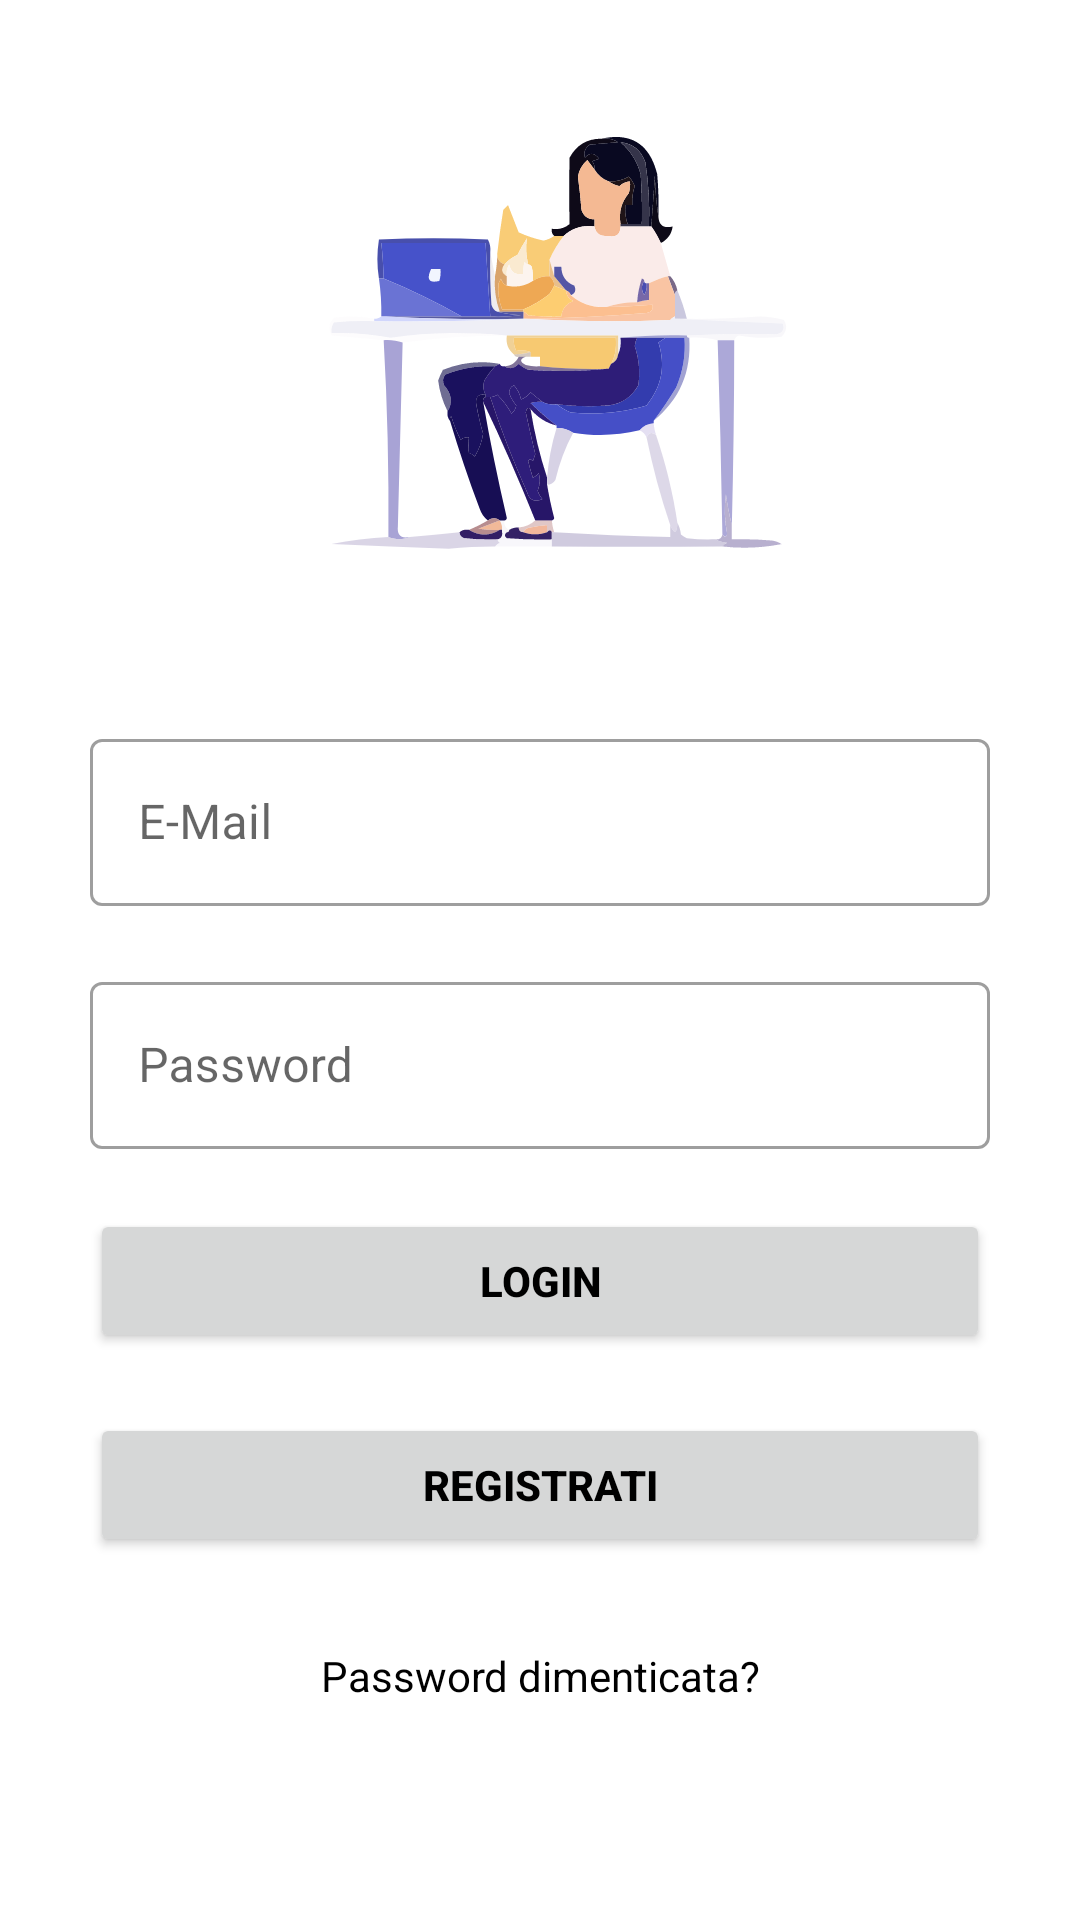

Write the Android layout XML for this screen, with the resource values it uses.
<!-- AndroidManifest.xml: application theme Theme.AnimalApp -->
<!-- res/layout/activity_login.xml -->
<?xml version="1.0" encoding="utf-8"?>
<LinearLayout xmlns:android="http://schemas.android.com/apk/res/android"
    xmlns:app="http://schemas.android.com/apk/res-auto"
    android:layout_width="match_parent"
    android:layout_height="wrap_content"
    android:layout_gravity="center"
    android:layout_marginBottom="30dp"
    android:orientation="vertical">


    <ImageView
        android:id="@+id/imageView"
        android:layout_width="match_parent"
        android:layout_height="211dp"
        android:layout_marginBottom="30dp"
        android:contentDescription="@android:string/fingerprint_icon_content_description"
        app:srcCompat="@drawable/activity_login_icon" />

    <com.google.android.material.textfield.TextInputLayout
        style="@style/Widget.MaterialComponents.TextInputLayout.OutlinedBox"
        android:layout_width="match_parent"
        android:layout_height="wrap_content"
        android:layout_marginLeft="30dp"
        android:layout_marginRight="30dp">

        

        <EditText
            android:id="@+id/txtInputOrgEmail"
            android:layout_width="match_parent"
            android:layout_height="wrap_content"
            android:autofillHints=""
            android:drawableStart="@drawable/ic_baseline_email_24"
            android:drawablePadding="10dp"
            android:ems="10"
            android:hint="@string/email"
            android:inputType="textEmailAddress"
            android:minHeight="48dp" />

    </com.google.android.material.textfield.TextInputLayout>

    <com.google.android.material.textfield.TextInputLayout
        style="@style/Widget.MaterialComponents.TextInputLayout.OutlinedBox"
        android:layout_width="match_parent"
        android:layout_height="wrap_content"
        android:layout_marginLeft="30dp"
        android:layout_marginTop="20dp"
        android:layout_marginRight="30dp">

        <EditText
            android:id="@+id/txtInputOrgPassword"
            android:layout_width="match_parent"
            android:layout_height="wrap_content"
            android:drawableStart="@drawable/ic_baseline_lock_24"
            android:drawablePadding="10dp"
            android:ems="10"
            android:hint="@string/password"
            android:importantForAutofill="no"
            android:inputType="textPassword"
            android:minHeight="48dp"
            android:textColorHint="#2E7D32" />

    </com.google.android.material.textfield.TextInputLayout>

    <Button
        android:id="@+id/btnLogin"
        android:layout_width="match_parent"
        android:layout_height="wrap_content"
        android:layout_marginLeft="30dp"
        android:layout_marginTop="20dp"
        android:layout_marginRight="30dp"
        android:onClick="loginAction"
        android:text="@string/login"
        android:textColor="@color/black"
        android:textStyle="bold" />

    <Button
        android:id="@+id/btnRegistration"
        android:layout_width="match_parent"
        android:layout_height="wrap_content"
        android:layout_marginLeft="30dp"
        android:layout_marginTop="20dp"
        android:layout_marginRight="30dp"
        android:onClick="btnRegisterAction"
        android:text="@string/registrati"
        android:textColor="@color/black"
        android:textStyle="bold" />

    <TextView
        android:id="@+id/txtRecoverPassword"
        android:layout_width="match_parent"
        android:layout_height="48dp"
        android:layout_marginLeft="30dp"
        android:layout_marginTop="30dp"
        android:layout_marginRight="30dp"
        android:minHeight="48dp"
        android:onClick="txtRecoverPasswordAction"
        android:text="@string/password_dimenticata"
        android:textAlignment="center"
        android:textColor="?attr/colorOnSecondary" />
</LinearLayout>
<!-- resources referenced by this layout -->
<resources>
  <color name="black">#FF000000</color>
  <!-- drawable activity_login_icon: vector/xml drawable (drawable, 27740 chars, omitted) -->
  <string name="email">E-Mail</string>
  <string name="login">Login</string>
  <string name="password">Password</string>
  <string name="password_dimenticata">Password dimenticata?</string>
  <string name="registrati">Registrati</string>
  <style name="Theme.AnimalApp" parent="Theme.MaterialComponents.DayNight.DarkActionBar">
          
          <item name="colorPrimary">@color/dark_accent</item>
          <item name="colorPrimaryVariant">#3F51B5</item>
          <item name="colorOnPrimary">@color/white</item>
          <item name="customColorDrawableValue">@color/white</item>
  
          
          <item name="android:statusBarColor">@color/blue_700</item>
  
          
          <item name="colorSecondary">@color/light_accent</item>
          <item name="android:colorSecondary">?attr/colorSecondary</item>
  
          <item name="android:textColor">?attr/colorOnPrimary</item>
  
          <item name="android:itemTextAppearance">@style/myCustomMenuTextAppearance</item>
  
          
  
          <item name="colorOnSecondary">@color/black</item>
  
          <item name="colorTertiary">@color/cardview_light_background</item>
          <item name="colorOnTertiary">@color/black</item>
  
          <item name="android:navigationBarColor">@color/blue_700</item>
  
  
      </style>
  <color name="dark_accent">#4A90E8</color>
  <color name="white">#FFFFFFFF</color>
  <color name="blue_700">#FF4259CD</color>
  <color name="light_accent">#81D4FA</color>
</resources>
